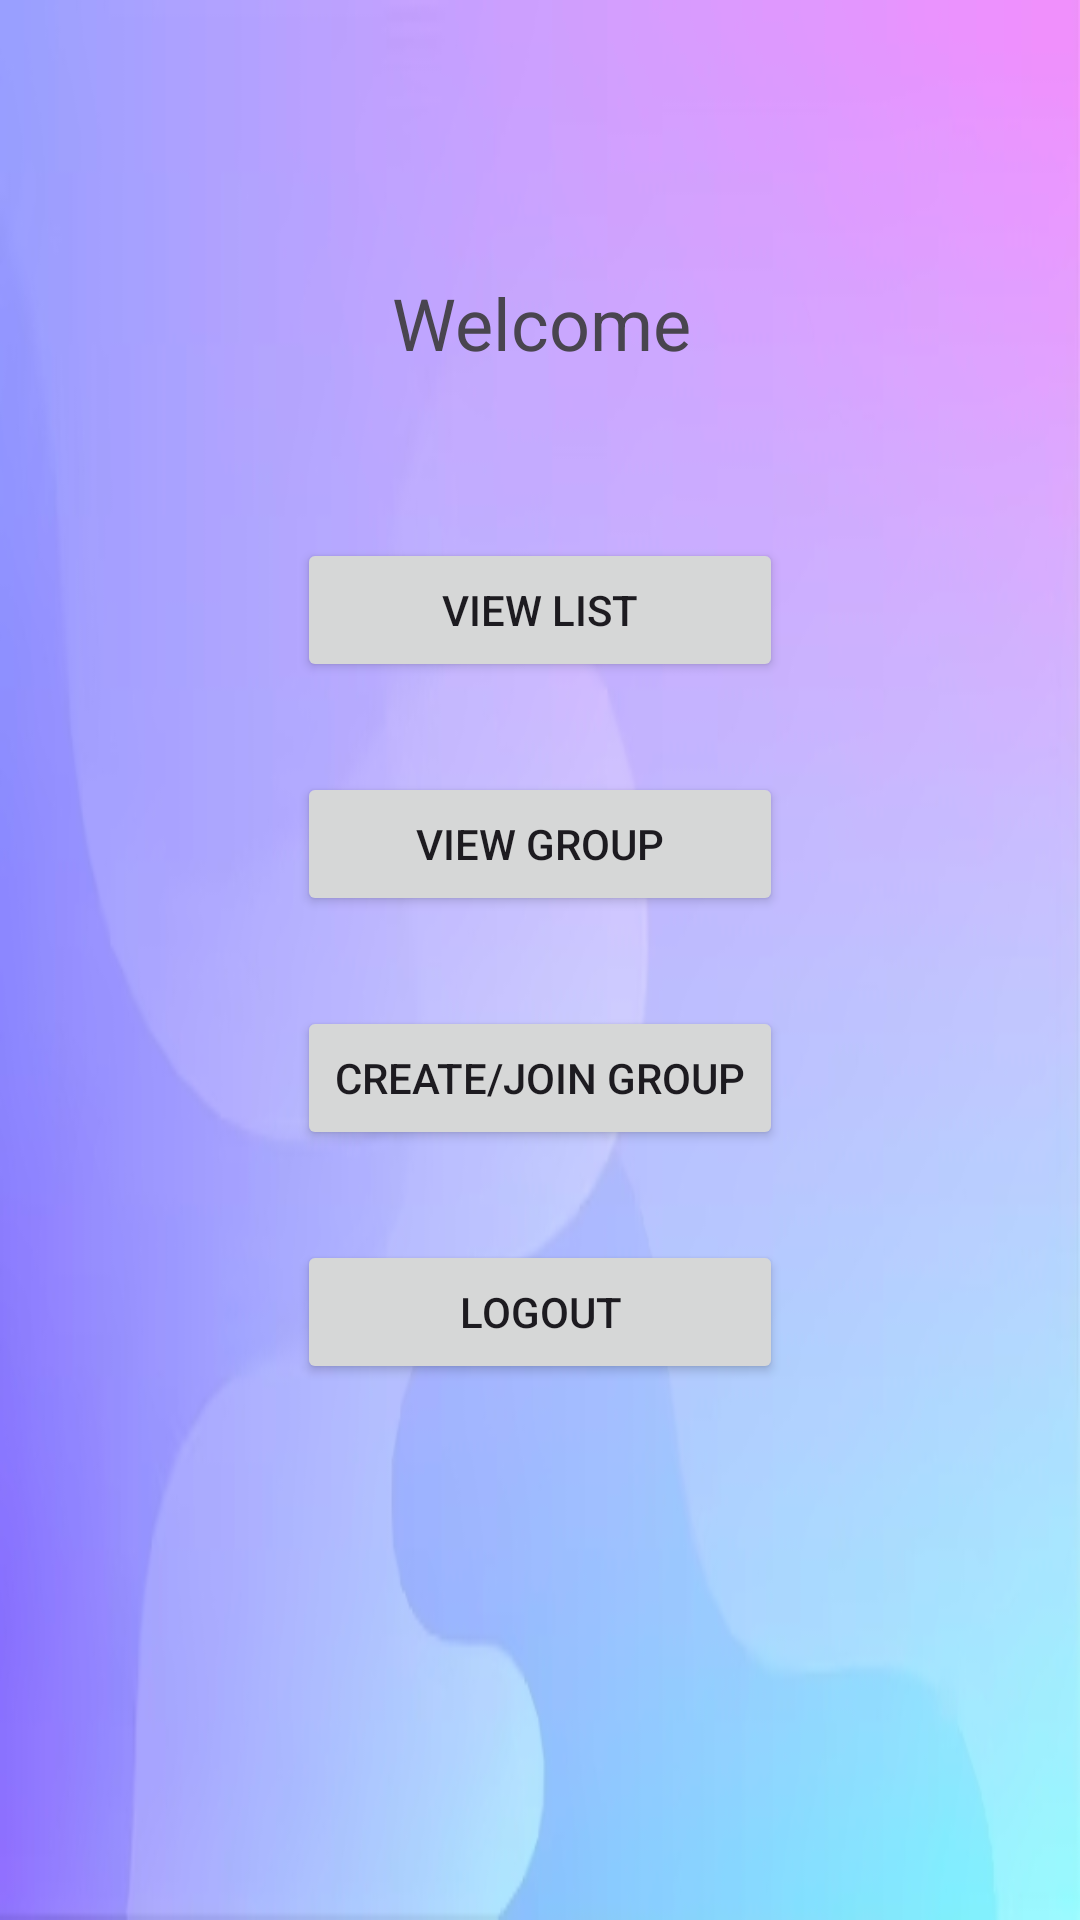

Here is an Android app screen rendered from its layout file. Give the layout XML and the strings, colors and styles it references.
<!-- AndroidManifest.xml: application theme Theme.Personal_Finance_Project -->
<!-- res/layout/activity_user_menu.xml -->
<?xml version="1.0" encoding="utf-8"?>
<androidx.constraintlayout.widget.ConstraintLayout
    xmlns:android="http://schemas.android.com/apk/res/android"
    xmlns:app="http://schemas.android.com/apk/res-auto"
    xmlns:tools="http://schemas.android.com/tools"
    android:layout_width="match_parent"
    android:layout_height="match_parent"
    android:background="@drawable/login"
    tools:context=".MenuActivity">

    
    <TextView
        android:id="@+id/textViewTitleWelcome"
        android:layout_width="384dp"
        android:layout_height="36dp"
        android:text="Welcome"
        android:textSize="24sp"
        app:fontFamily="@font/spartanbold"
        app:layout_constraintBottom_toBottomOf="parent"
        app:layout_constraintEnd_toEndOf="parent"
        app:layout_constraintStart_toStartOf="parent"
        app:layout_constraintTop_toTopOf="parent"
        app:layout_constraintVertical_bias="0.151"
        android:gravity="center_horizontal"

        />

    
    <Button
        android:id="@+id/buttonViewList"
        android:layout_width="0dp"
        android:layout_height="wrap_content"
        android:layout_marginTop="52dp"
        android:text="View List"
        app:layout_constraintEnd_toEndOf="parent"
        app:layout_constraintStart_toStartOf="parent"
        app:layout_constraintTop_toBottomOf="@+id/textViewTitleWelcome"
        app:layout_constraintWidth_percent="0.45"
        />

    
    <Button
        android:id="@+id/buttonViewGroup"
        android:layout_width="0dp"
        android:layout_height="wrap_content"
        android:layout_marginTop="30dp"
        android:text="View Group"
        app:layout_constraintEnd_toEndOf="parent"
        app:layout_constraintStart_toStartOf="parent"
        app:layout_constraintTop_toBottomOf="@+id/buttonViewList"
        app:layout_constraintWidth_percent="0.45"
        />

    
    <Button
        android:id="@+id/buttonJoinGroup"
        android:layout_width="0dp"
        android:layout_height="wrap_content"
        android:layout_marginTop="30dp"
        android:text="Create/Join Group"
        app:layout_constraintEnd_toEndOf="parent"
        app:layout_constraintStart_toStartOf="parent"
        app:layout_constraintTop_toBottomOf="@+id/buttonViewGroup"
        app:layout_constraintWidth_percent="0.45"
        />


    
    <Button
        android:id="@+id/buttonLogout"
        android:layout_width="0dp"
        android:layout_height="wrap_content"
        android:layout_marginTop="30dp"
        android:text="Logout"
        app:layout_constraintEnd_toEndOf="parent"
        app:layout_constraintStart_toStartOf="parent"
        app:layout_constraintTop_toBottomOf="@+id/buttonJoinGroup"
        app:layout_constraintWidth_percent="0.45"
        />

</androidx.constraintlayout.widget.ConstraintLayout>
<!-- resources referenced by this layout -->
<resources>
  <!-- drawable login: jpg bitmap (drawable, 37213 bytes) -->
  <style name="Theme.Personal_Finance_Project" parent="Base.Theme.Personal_Finance_Project" />
  <style name="Base.Theme.Personal_Finance_Project" parent="Theme.Material3.DayNight.NoActionBar">
          
          
  
  
  
  
  
  
      </style>
</resources>
